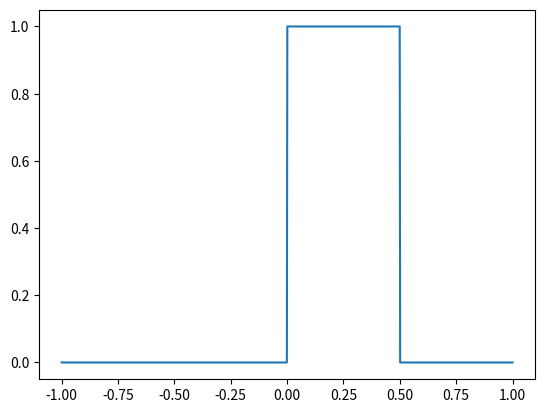
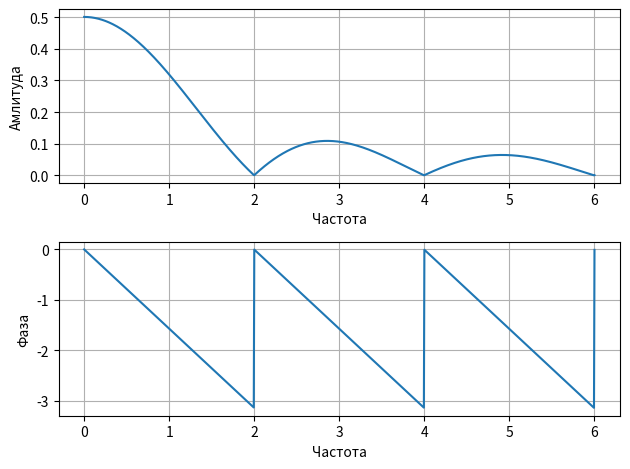

Write Python code to recreate these figures, in order.
from matplotlib import pyplot as plt
import numpy as np

tau = 0.5
tau_0 = 0.25
N = 1000
t = np.linspace(-2 * tau, 2 * tau, N)
dt = t[1] - t[0]
x = np.zeros_like(t)
x[np.abs(t - tau_0) <= tau / 2] = 1.0

plt.plot(t, x)
plt.show()

freq = np.linspace(0, 3 / tau, N)
res = []
for f in freq:
    s = np.sum(x * np.exp(-2j * np.pi * f * t)) * dt
    res.append(s)

res = np.array(res)

ampl = np.abs(res)
phase = np.angle(res)

plt.subplot(2,1,1)
plt.plot(freq, ampl)
plt.xlabel("Частота")
plt.ylabel("Амлитуда")
plt.grid(True)
plt.subplot(2,1,2)
plt.plot(freq, phase)
plt.xlabel("Частота")
plt.ylabel("Фаза")
plt.grid(True)
plt.tight_layout()
plt.show()
